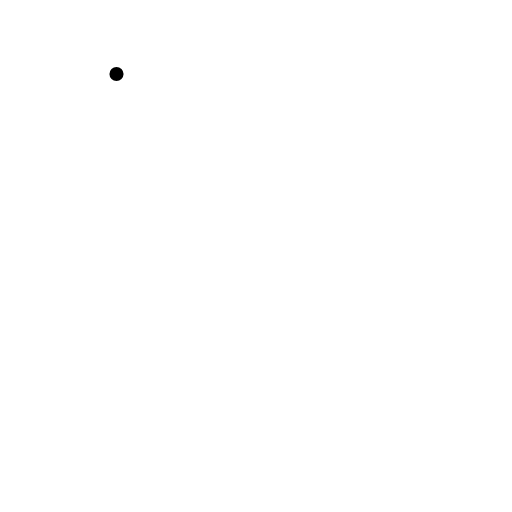
t = 0.00 s
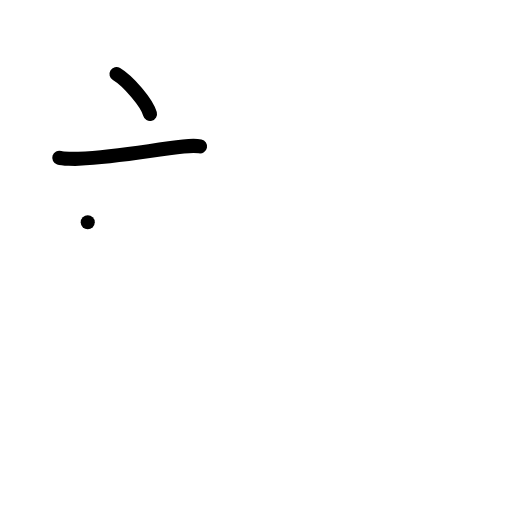
t = 2.00 s
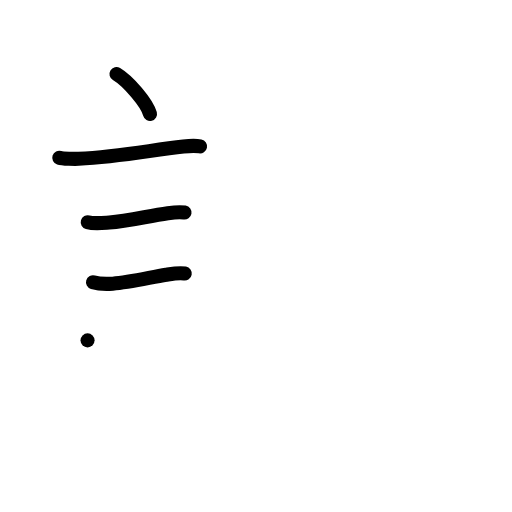
t = 4.00 s
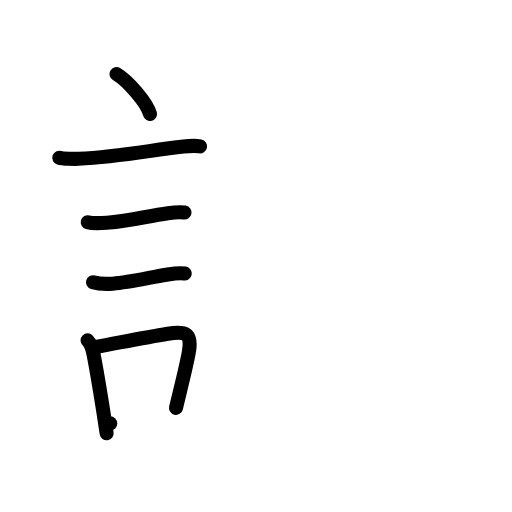
t = 6.00 s
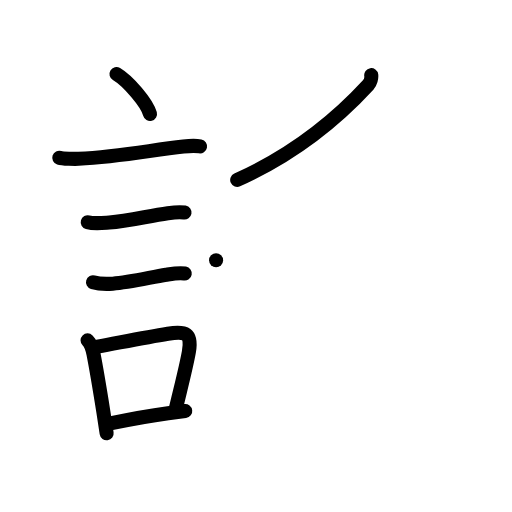
t = 8.00 s
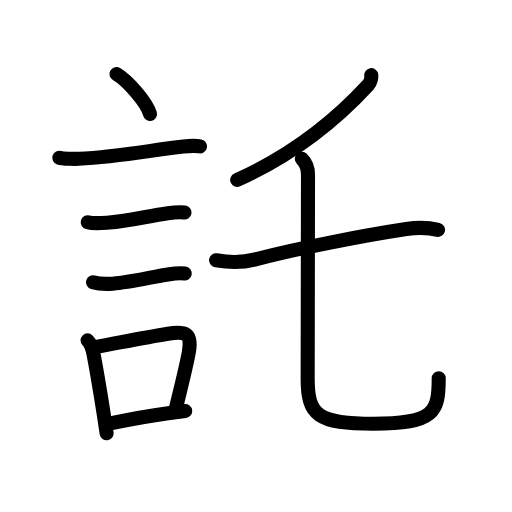
t = 10.00 s

The animated SVG that drew these frames (rendered in a browser with its animation timeline set to each time). Animation: 36 SMIL elements (animate=36); one cycle of 10.00 s.

<?xml version="1.0" encoding="UTF-8"?>
<!--
AniKanjiVG is licensed by CC-BY-SA Paul C. Sommerhoff (https://bitbucket.org/sommerhoff/anikanjivg).
AniKanjiVG uses KanjiVG which is licensed by CC-BY-SA Ulrich Apel (http://kanjivg.tagaini.net).
See also http://creativecommons.org/licenses/by-sa/3.0/
-->
<svg xmlns:kvg='http://kanjivg.tagaini.net' xmlns='http://www.w3.org/2000/svg' width='109' height='109' viewBox='0 0 109 109' style='fill:none;stroke:#000000;stroke-width:3;stroke-linecap:round;stroke-linejoin:round;' id="kvg:kanji_08a17"><g id="kvg:08a17" kvg:element="託"><g id="kvg:08a17-g1" kvg:element="言" kvg:position="left" kvg:radical="general"><path id="kvg:08a17-s1" kvg:type="㇔" d="M24.8,15.75c2.52,1.5,6.5,6.17,7.13,8.5"><animate attributeName="d" begin="0.0s" dur="1.0s" from="M24.8,15.75C24.8,15.75,24.8,15.75,24.8,15.75" to="M24.8,15.75c2.52,1.5,6.5,6.17,7.13,8.5" />
</path>
<path id="kvg:08a17-s2" kvg:type="㇐" d="M12.62,33.58c0.71,0.23,3.4,0.27,4.1,0.23c8.73-0.42,15.15-1.81,22.33-2.62c1.17-0.13,2.95-0.14,3.54-0.02"><animate attributeName="d" begin="1.0s" dur="0.3333333333333333s" from="M12.62,33.58C12.62,33.58,12.62,33.58,12.62,33.58" to="M12.62,33.58c0.71,0.23,3.4,0.27,4.1,0.23" />
<animate attributeName="d" begin="1.3333333333333333s" dur="0.3333333333333333s" from="M12.62,33.58c0.71,0.23,3.4,0.27,4.1,0.23c0,0,0,0,0,0,0" to="M12.62,33.58c0.71,0.23,3.4,0.27,4.1,0.23c8.73-0.42,15.15-1.81,22.33-2.62" />
<animate attributeName="d" begin="1.6666666666666665s" dur="0.3333333333333333s" from="M12.62,33.58c0.71,0.23,3.4,0.27,4.1,0.23c8.73-0.42,15.15-1.81,22.33-2.62c0,0,0,0,0,0,0" to="M12.62,33.58c0.71,0.23,3.4,0.27,4.1,0.23c8.73-0.42,15.15-1.81,22.33-2.62c1.17-0.13,2.95-0.14,3.54-0.02" />
<animate attributeName="d" begin="0s" dur="1.0s" from="M-100,-100" to="M-100,-100" />
</path>
<path id="kvg:08a17-s3" kvg:type="㇐" d="M18.68,47.31c1.35,0.38,3.19,0.16,4.59,0.06c4.1-0.29,8.36-1.43,12.47-1.99c1.09-0.15,2.45-0.32,3.54-0.13"><animate attributeName="d" begin="2.0s" dur="0.3333333333333333s" from="M18.68,47.31C18.68,47.31,18.68,47.31,18.68,47.31" to="M18.68,47.31c1.35,0.38,3.19,0.16,4.59,0.06" />
<animate attributeName="d" begin="2.3333333333333335s" dur="0.3333333333333333s" from="M18.68,47.31c1.35,0.38,3.19,0.16,4.59,0.06c0,0,0,0,0,0,0" to="M18.68,47.31c1.35,0.38,3.19,0.16,4.59,0.06c4.1-0.29,8.36-1.43,12.47-1.99" />
<animate attributeName="d" begin="2.6666666666666665s" dur="0.3333333333333333s" from="M18.68,47.31c1.35,0.38,3.19,0.16,4.59,0.06c4.1-0.29,8.36-1.43,12.47-1.99c0,0,0,0,0,0,0" to="M18.68,47.31c1.35,0.38,3.19,0.16,4.59,0.06c4.1-0.29,8.36-1.43,12.47-1.99c1.09-0.15,2.45-0.32,3.54-0.13" />
<animate attributeName="d" begin="0s" dur="2.0s" from="M-100,-100" to="M-100,-100" />
</path>
<path id="kvg:08a17-s4" kvg:type="㇐" d="M19.8,60.08c1.22,0.37,2.94,0.4,4.2,0.31c3.61-0.26,8.04-1.36,11.37-1.9c1.23-0.2,2.73-0.49,3.96-0.27"><animate attributeName="d" begin="3.0s" dur="0.3333333333333333s" from="M19.8,60.08C19.8,60.08,19.8,60.08,19.8,60.08" to="M19.8,60.08c1.22,0.37,2.94,0.4,4.2,0.31" />
<animate attributeName="d" begin="3.3333333333333335s" dur="0.3333333333333333s" from="M19.8,60.08c1.22,0.37,2.94,0.4,4.2,0.31c0,0,0,0,0,0,0" to="M19.8,60.08c1.22,0.37,2.94,0.4,4.2,0.31c3.61-0.26,8.04-1.36,11.37-1.9" />
<animate attributeName="d" begin="3.6666666666666665s" dur="0.3333333333333333s" from="M19.8,60.08c1.22,0.37,2.94,0.4,4.2,0.31c3.61-0.26,8.04-1.36,11.37-1.9c0,0,0,0,0,0,0" to="M19.8,60.08c1.22,0.37,2.94,0.4,4.2,0.31c3.61-0.26,8.04-1.36,11.37-1.9c1.23-0.2,2.73-0.49,3.96-0.27" />
<animate attributeName="d" begin="0s" dur="3.0s" from="M-100,-100" to="M-100,-100" />
</path>
<g id="kvg:08a17-g2" kvg:element="口"><path id="kvg:08a17-s5" kvg:type="㇑" d="M18.64,72.46c0.82,0.82,1.07,1.95,1.26,2.9c0.61,3.13,1.42,8.01,2.11,12.35c0.26,1.62,0.49,3.17,0.69,4.53"><animate attributeName="d" begin="4.0s" dur="0.3333333333333333s" from="M18.64,72.46C18.64,72.46,18.64,72.46,18.64,72.46" to="M18.64,72.46c0.82,0.82,1.07,1.95,1.26,2.9" />
<animate attributeName="d" begin="4.333333333333333s" dur="0.3333333333333333s" from="M18.64,72.46c0.82,0.82,1.07,1.95,1.26,2.9c0,0,0,0,0,0,0" to="M18.64,72.46c0.82,0.82,1.07,1.95,1.26,2.9c0.61,3.13,1.42,8.01,2.11,12.35" />
<animate attributeName="d" begin="4.666666666666667s" dur="0.3333333333333333s" from="M18.64,72.46c0.82,0.82,1.07,1.95,1.26,2.9c0.61,3.13,1.42,8.01,2.11,12.35c0,0,0,0,0,0,0" to="M18.64,72.46c0.82,0.82,1.07,1.95,1.26,2.9c0.61,3.13,1.42,8.01,2.11,12.35c0.26,1.62,0.49,3.17,0.69,4.53" />
<animate attributeName="d" begin="0s" dur="4.0s" from="M-100,-100" to="M-100,-100" />
</path>
<path id="kvg:08a17-s6" kvg:type="㇕b" d="M20.76,73.8c5.82-1.08,10.43-2,14.98-2.74c3.77-0.62,5.18-0.15,4.47,3.85c-0.57,3.2-1.52,6.81-2.74,11.91"><animate attributeName="d" begin="5.0s" dur="0.3333333333333333s" from="M20.76,73.8C20.76,73.8,20.76,73.8,20.76,73.8" to="M20.76,73.8c5.82-1.08,10.43-2,14.98-2.74" />
<animate attributeName="d" begin="5.333333333333333s" dur="0.3333333333333333s" from="M20.76,73.8c5.82-1.08,10.43-2,14.98-2.74c0,0,0,0,0,0,0" to="M20.76,73.8c5.82-1.08,10.43-2,14.98-2.74c3.77-0.62,5.18-0.15,4.47,3.85" />
<animate attributeName="d" begin="5.666666666666667s" dur="0.3333333333333333s" from="M20.76,73.8c5.82-1.08,10.43-2,14.98-2.74c3.77-0.62,5.18-0.15,4.47,3.85c0,0,0,0,0,0,0" to="M20.76,73.8c5.82-1.08,10.43-2,14.98-2.74c3.77-0.62,5.18-0.15,4.47,3.85c-0.57,3.2-1.52,6.81-2.74,11.91" />
<animate attributeName="d" begin="0s" dur="5.0s" from="M-100,-100" to="M-100,-100" />
</path>
<path id="kvg:08a17-s7" kvg:type="㇐b" d="M23.47,90.14c5.15-1.09,8.2-1.63,12.31-2.18c1.1-0.15,2.29-0.3,3.65-0.46"><animate attributeName="d" begin="6.0s" dur="0.5s" from="M23.47,90.14C23.47,90.14,23.47,90.14,23.47,90.14" to="M23.47,90.14c5.15-1.09,8.2-1.63,12.31-2.18" />
<animate attributeName="d" begin="6.5s" dur="0.5s" from="M23.47,90.14c5.15-1.09,8.2-1.63,12.31-2.18c0,0,0,0,0,0,0" to="M23.47,90.14c5.15-1.09,8.2-1.63,12.31-2.18c1.1-0.15,2.29-0.3,3.65-0.46" />
<animate attributeName="d" begin="0s" dur="6.0s" from="M-100,-100" to="M-100,-100" />
</path>
</g>
</g>
<g id="kvg:08a17-g3" kvg:element="乇" kvg:position="right" kvg:phon="乇"><g id="kvg:08a17-g4" kvg:element="丿"><path id="kvg:08a17-s8" kvg:type="㇒" d="M79.03,16c0.08,0.52-0.15,1.54-0.65,2.09c-6.25,6.79-14.75,14.29-27.88,20.21"><animate attributeName="d" begin="7.0s" dur="0.5s" from="M79.03,16C79.03,16,79.03,16,79.03,16" to="M79.03,16c0.08,0.52-0.15,1.54-0.65,2.09" />
<animate attributeName="d" begin="7.5s" dur="0.5s" from="M79.03,16c0.08,0.52-0.15,1.54-0.65,2.09c0,0,0,0,0,0,0" to="M79.03,16c0.08,0.52-0.15,1.54-0.65,2.09c-6.25,6.79-14.75,14.29-27.88,20.21" />
<animate attributeName="d" begin="0s" dur="7.0s" from="M-100,-100" to="M-100,-100" />
</path>
</g>
<g id="kvg:08a17-g5" kvg:element="七"><g id="kvg:08a17-g6" kvg:element="一"><path id="kvg:08a17-s9" kvg:type="㇐" d="M46,55.41c3.5,0.59,5.69,0.49,8.15-0.15c9.6-2.5,23.35-5.13,32.35-6.5c2.28-0.35,4.49-0.38,6.75,0.17"><animate attributeName="d" begin="8.0s" dur="0.3333333333333333s" from="M46,55.41C46,55.41,46,55.41,46,55.41" to="M46,55.41c3.5,0.59,5.69,0.49,8.15-0.15" />
<animate attributeName="d" begin="8.333333333333334s" dur="0.3333333333333333s" from="M46,55.41c3.5,0.59,5.69,0.49,8.15-0.15c0,0,0,0,0,0,0" to="M46,55.41c3.5,0.59,5.69,0.49,8.15-0.15c9.6-2.5,23.35-5.13,32.35-6.5" />
<animate attributeName="d" begin="8.666666666666666s" dur="0.3333333333333333s" from="M46,55.41c3.5,0.59,5.69,0.49,8.15-0.15c9.6-2.5,23.35-5.13,32.35-6.5c0,0,0,0,0,0,0" to="M46,55.41c3.5,0.59,5.69,0.49,8.15-0.15c9.6-2.5,23.35-5.13,32.35-6.5c2.28-0.35,4.49-0.38,6.75,0.17" />
<animate attributeName="d" begin="0s" dur="8.0s" from="M-100,-100" to="M-100,-100" />
</path>
</g>
<path id="kvg:08a17-s10" kvg:type="㇟" d="M64.25,33.79c0.85,0.85,1.32,2.22,1.32,3.36c0,3.55-0.07,40-0.07,43.48c0,7.79,2.12,9.59,14.02,9.59c13.01,0,13.88-2.51,13.88-9.68"><animate attributeName="d" begin="9.0s" dur="0.25s" from="M64.25,33.79C64.25,33.79,64.25,33.79,64.25,33.79" to="M64.25,33.79c0.85,0.85,1.32,2.22,1.32,3.36" />
<animate attributeName="d" begin="9.25s" dur="0.25s" from="M64.25,33.79c0.85,0.85,1.32,2.22,1.32,3.36c0,0,0,0,0,0,0" to="M64.25,33.79c0.85,0.85,1.32,2.22,1.32,3.36c0,3.55-0.07,40-0.07,43.48" />
<animate attributeName="d" begin="9.5s" dur="0.25s" from="M64.25,33.79c0.85,0.85,1.32,2.22,1.32,3.36c0,3.55-0.07,40-0.07,43.48c0,0,0,0,0,0,0" to="M64.25,33.79c0.85,0.85,1.32,2.22,1.32,3.36c0,3.55-0.07,40-0.07,43.48c0,7.79,2.12,9.59,14.02,9.59" />
<animate attributeName="d" begin="9.75s" dur="0.25s" from="M64.25,33.79c0.85,0.85,1.32,2.22,1.32,3.36c0,3.55-0.07,40-0.07,43.48c0,7.79,2.12,9.59,14.02,9.59c0,0,0,0,0,0,0" to="M64.25,33.79c0.85,0.85,1.32,2.22,1.32,3.36c0,3.55-0.07,40-0.07,43.48c0,7.79,2.12,9.59,14.02,9.59c13.01,0,13.88-2.51,13.88-9.68" />
<animate attributeName="d" begin="0s" dur="9.0s" from="M-100,-100" to="M-100,-100" />
</path>
</g>
</g>
</g>
</svg>
